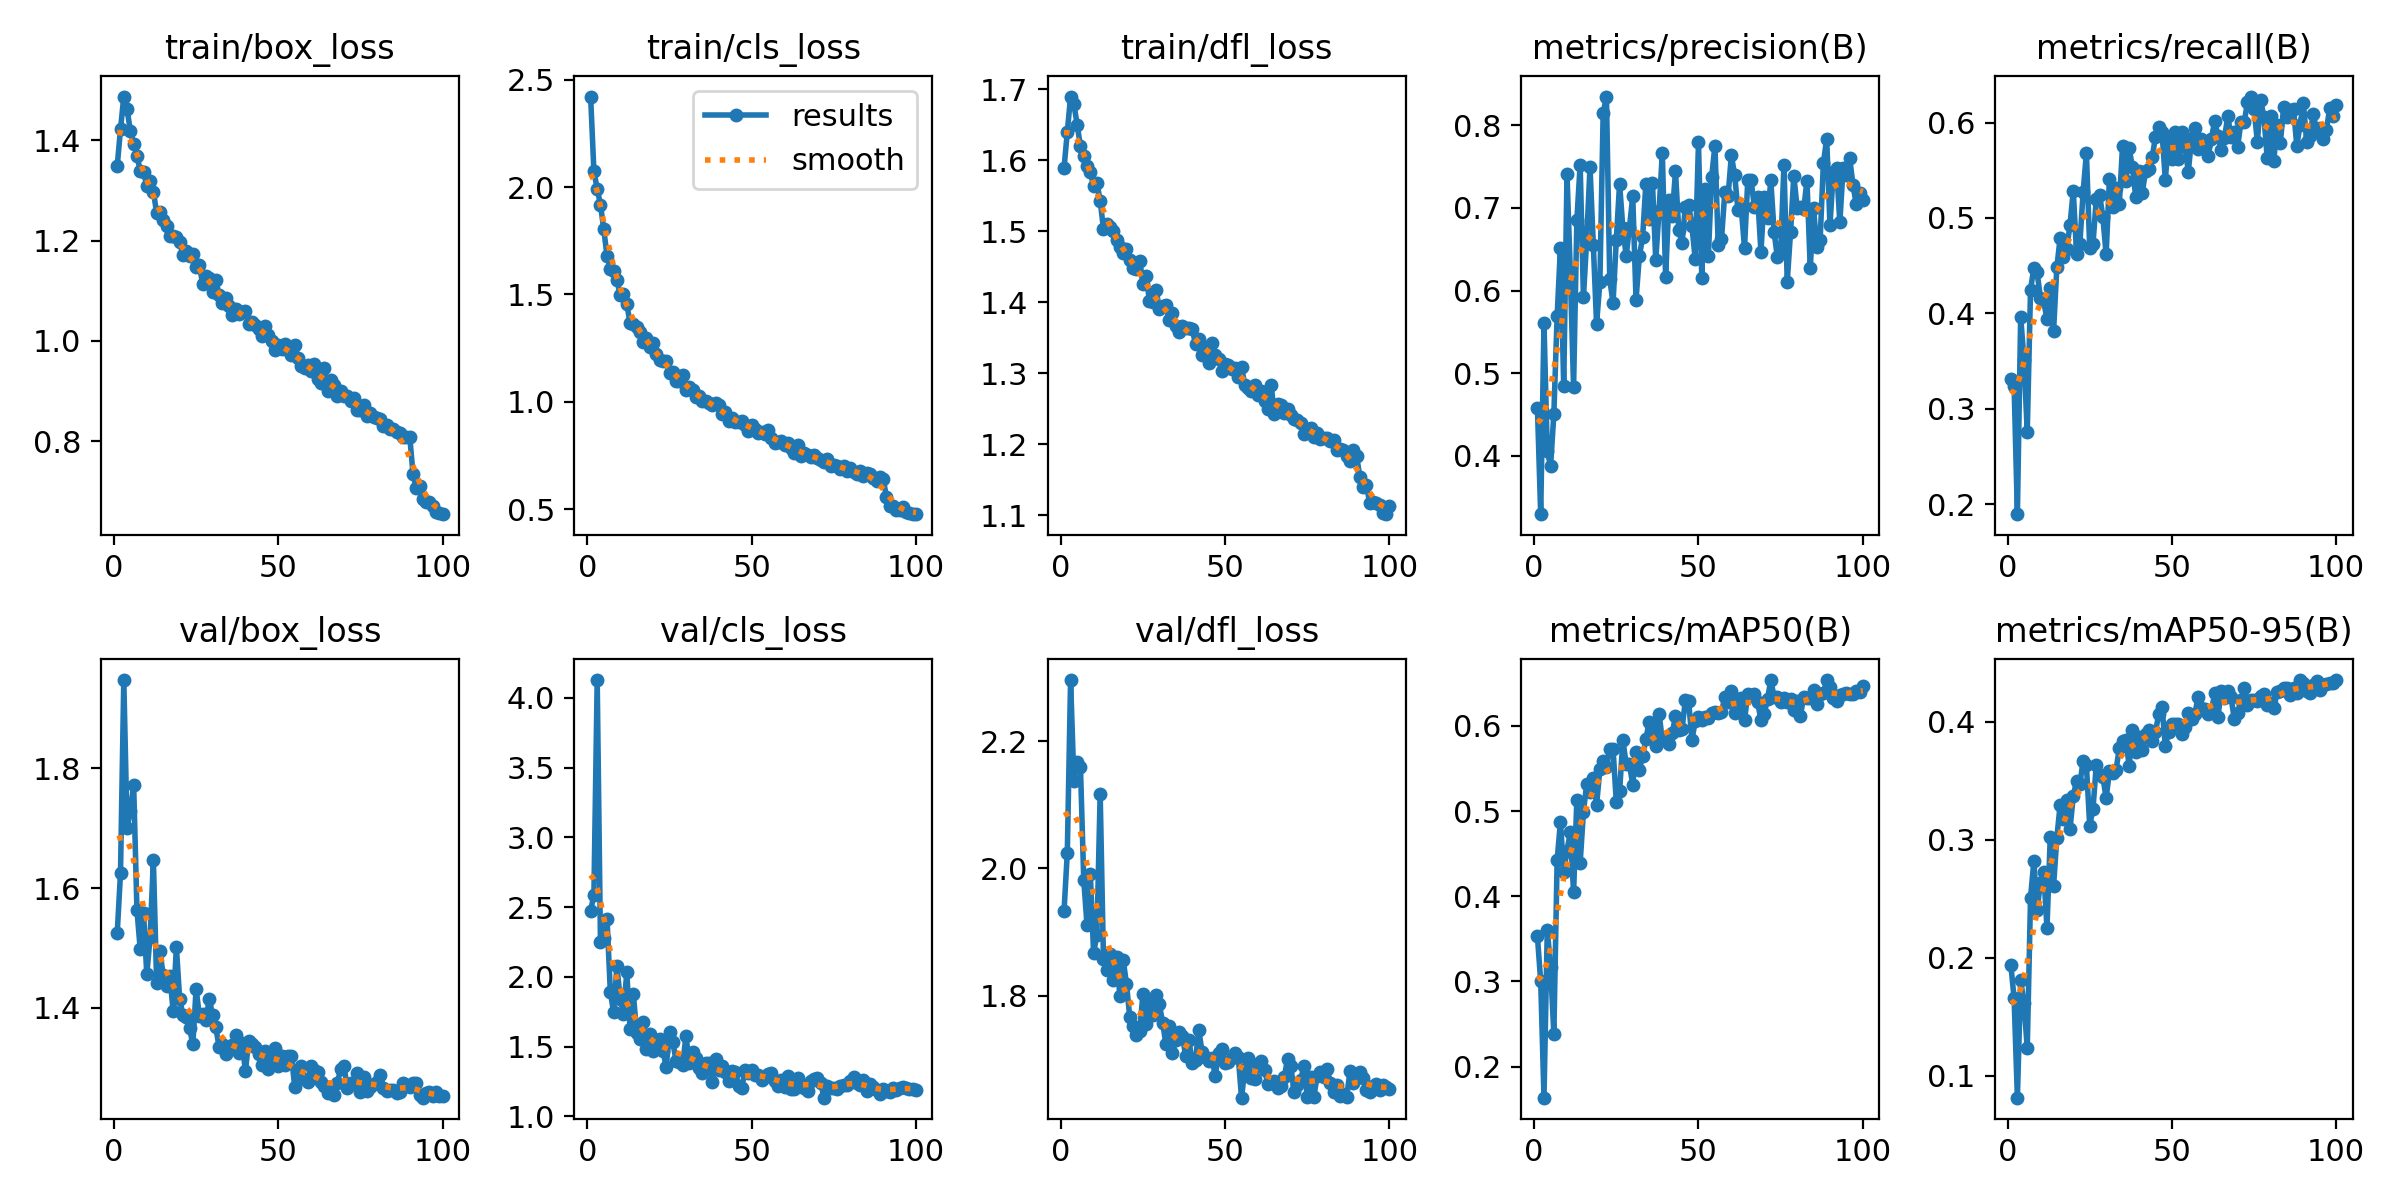

Source data for this figure (header and first rows):
epoch, train/box_loss, train/cls_loss, train/dfl_loss, metrics/precision(B), metrics/recall(B), metrics/mAP50(B), metrics/mAP50-95(B), val/box_loss, val/cls_loss, val/dfl_loss, lr/pg0, lr/pg1, lr/pg2
1, 1.349, 2.422, 1.589, 0.4582, 0.3317, 0.3528, 0.1941, 1.525, 2.475, 1.932, 0.0004724, 0.0004724, 0.0004724
2, 1.422, 2.075, 1.64, 0.3291, 0.324, 0.3, 0.1656, 1.625, 2.586, 2.025, 0.0009394, 0.0009394, 0.0009394
3, 1.487, 1.992, 1.69, 0.5603, 0.1896, 0.1635, 0.08139, 1.948, 4.128, 2.296, 0.001397, 0.001397, 0.001397
4, 1.462, 1.919, 1.679, 0.4057, 0.3967, 0.3609, 0.1809, 1.701, 2.246, 2.138, 0.001387, 0.001387, 0.001387
5, 1.418, 1.803, 1.65, 0.3872, 0.3514, 0.3165, 0.1614, 1.729, 2.277, 2.167, 0.001387, 0.001387, 0.001387
6, 1.393, 1.679, 1.619, 0.4505, 0.2755, 0.2383, 0.1234, 1.773, 2.413, 2.16, 0.001372, 0.001372, 0.001372
7, 1.369, 1.62, 1.605, 0.569, 0.4249, 0.4424, 0.2508, 1.563, 1.893, 1.982, 0.001358, 0.001358, 0.001358
8, 1.339, 1.608, 1.591, 0.6521, 0.4475, 0.4872, 0.2816, 1.498, 1.744, 1.911, 0.001344, 0.001344, 0.001344
9, 1.338, 1.567, 1.583, 0.4842, 0.4429, 0.4289, 0.2409, 1.559, 2.076, 1.992, 0.00133, 0.00133, 0.00133
10, 1.309, 1.497, 1.563, 0.741, 0.4165, 0.4537, 0.263, 1.456, 1.844, 1.867, 0.001316, 0.001316, 0.001316
11, 1.318, 1.503, 1.568, 0.623, 0.4129, 0.475, 0.273, 1.518, 1.732, 1.895, 0.001302, 0.001302, 0.001302
12, 1.298, 1.457, 1.543, 0.4829, 0.3937, 0.4046, 0.2251, 1.647, 2.034, 2.118, 0.001288, 0.001288, 0.001288
13, 1.255, 1.367, 1.503, 0.6852, 0.4268, 0.5135, 0.3024, 1.441, 1.624, 1.857, 0.001273, 0.001273, 0.001273
14, 1.256, 1.364, 1.51, 0.7524, 0.3812, 0.4389, 0.2605, 1.494, 1.878, 1.841, 0.001259, 0.001259, 0.001259
15, 1.241, 1.346, 1.506, 0.592, 0.4482, 0.4991, 0.3018, 1.454, 1.597, 1.865, 0.001245, 0.001245, 0.001245
16, 1.23, 1.323, 1.5, 0.6624, 0.4789, 0.5317, 0.3294, 1.436, 1.552, 1.824, 0.001231, 0.001231, 0.001231
17, 1.21, 1.279, 1.488, 0.7496, 0.4592, 0.5229, 0.3173, 1.454, 1.677, 1.861, 0.001217, 0.001217, 0.001217
18, 1.21, 1.299, 1.478, 0.6557, 0.4679, 0.5387, 0.3334, 1.395, 1.486, 1.799, 0.001203, 0.001203, 0.001203
19, 1.207, 1.256, 1.47, 0.5593, 0.4924, 0.5073, 0.309, 1.502, 1.592, 1.856, 0.001189, 0.001189, 0.001189
20, 1.197, 1.272, 1.475, 0.6101, 0.5285, 0.5489, 0.3368, 1.414, 1.465, 1.819, 0.001174, 0.001174, 0.001174
21, 1.17, 1.221, 1.459, 0.8146, 0.4625, 0.5585, 0.3501, 1.389, 1.546, 1.766, 0.00116, 0.00116, 0.00116
22, 1.18, 1.194, 1.448, 0.8349, 0.4726, 0.5523, 0.3472, 1.384, 1.552, 1.752, 0.001146, 0.001146, 0.001146
23, 1.17, 1.192, 1.448, 0.6142, 0.5274, 0.5726, 0.3668, 1.366, 1.471, 1.737, 0.001132, 0.001132, 0.001132
24, 1.173, 1.19, 1.458, 0.5847, 0.5678, 0.5733, 0.3629, 1.339, 1.353, 1.744, 0.001118, 0.001118, 0.001118
25, 1.147, 1.136, 1.426, 0.6614, 0.4682, 0.5107, 0.3119, 1.432, 1.601, 1.802, 0.001104, 0.001104, 0.001104
26, 1.151, 1.141, 1.436, 0.7293, 0.4728, 0.5231, 0.3264, 1.387, 1.534, 1.755, 0.001089, 0.001089, 0.001089
27, 1.113, 1.095, 1.402, 0.6752, 0.52, 0.5834, 0.3635, 1.389, 1.396, 1.79, 0.001075, 0.001075, 0.001075
28, 1.13, 1.098, 1.4, 0.6422, 0.5245, 0.555, 0.3551, 1.38, 1.392, 1.769, 0.001061, 0.001061, 0.001061
29, 1.125, 1.124, 1.418, 0.6761, 0.5008, 0.5547, 0.3532, 1.415, 1.367, 1.802, 0.001047, 0.001047, 0.001047
30, 1.097, 1.054, 1.391, 0.7143, 0.4618, 0.531, 0.3353, 1.388, 1.576, 1.786, 0.001033, 0.001033, 0.001033
31, 1.122, 1.069, 1.394, 0.5887, 0.5411, 0.5694, 0.3579, 1.367, 1.385, 1.757, 0.001019, 0.001019, 0.001019
32, 1.091, 1.056, 1.397, 0.6413, 0.5118, 0.5484, 0.3565, 1.334, 1.464, 1.723, 0.001005, 0.001005, 0.001005
33, 1.076, 1.024, 1.375, 0.6644, 0.5316, 0.5649, 0.3591, 1.34, 1.415, 1.752, 0.0009904, 0.0009904, 0.0009904
34, 1.086, 1.026, 1.385, 0.7296, 0.5143, 0.5841, 0.3774, 1.323, 1.344, 1.709, 0.0009763, 0.0009763, 0.0009763
35, 1.069, 1.002, 1.367, 0.6864, 0.5759, 0.6051, 0.3839, 1.334, 1.31, 1.73, 0.0009622, 0.0009622, 0.0009622
36, 1.052, 1.002, 1.358, 0.7301, 0.5388, 0.5929, 0.3847, 1.338, 1.378, 1.743, 0.000948, 0.000948, 0.000948
37, 1.063, 0.9953, 1.367, 0.6369, 0.5729, 0.5761, 0.3625, 1.355, 1.381, 1.736, 0.0009338, 0.0009338, 0.0009338
38, 1.053, 0.9839, 1.364, 0.6967, 0.5531, 0.6144, 0.3927, 1.325, 1.245, 1.705, 0.0009197, 0.0009197, 0.0009197
39, 1.058, 0.9935, 1.363, 0.7667, 0.5218, 0.5837, 0.3746, 1.341, 1.41, 1.73, 0.0009056, 0.0009056, 0.0009056
40, 1.06, 0.9836, 1.362, 0.6158, 0.5488, 0.5831, 0.3874, 1.294, 1.328, 1.693, 0.0008914, 0.0008914, 0.0008914
41, 1.034, 0.9439, 1.341, 0.7095, 0.5262, 0.5787, 0.3758, 1.344, 1.357, 1.699, 0.0008773, 0.0008773, 0.0008773
42, 1.038, 0.9513, 1.349, 0.6902, 0.5493, 0.5911, 0.3895, 1.339, 1.321, 1.746, 0.0008631, 0.0008631, 0.0008631
43, 1.032, 0.9104, 1.325, 0.7443, 0.5516, 0.6117, 0.3931, 1.335, 1.251, 1.711, 0.000849, 0.000849, 0.000849
44, 1.024, 0.9225, 1.336, 0.6728, 0.5636, 0.5956, 0.384, 1.323, 1.321, 1.704, 0.0008348, 0.0008348, 0.0008348
45, 1.01, 0.9038, 1.314, 0.6577, 0.5847, 0.5965, 0.3913, 1.304, 1.321, 1.697, 0.0008207, 0.0008207, 0.0008207
46, 1.029, 0.9075, 1.343, 0.701, 0.5951, 0.6299, 0.4065, 1.328, 1.22, 1.702, 0.0008065, 0.0008065, 0.0008065
47, 1.012, 0.9085, 1.326, 0.7038, 0.5901, 0.6296, 0.4121, 1.298, 1.202, 1.674, 0.0007924, 0.0007924, 0.0007924
48, 0.9997, 0.894, 1.321, 0.6783, 0.54, 0.5833, 0.3797, 1.317, 1.333, 1.709, 0.0007782, 0.0007782, 0.0007782
49, 0.9827, 0.8645, 1.303, 0.6382, 0.582, 0.6053, 0.3911, 1.333, 1.31, 1.716, 0.0007641, 0.0007641, 0.0007641
50, 0.9922, 0.8928, 1.313, 0.7795, 0.5617, 0.6104, 0.3979, 1.302, 1.329, 1.693, 0.0007499, 0.0007499, 0.0007499
51, 0.9835, 0.8709, 1.311, 0.6156, 0.5906, 0.6064, 0.3978, 1.32, 1.294, 1.696, 0.0007358, 0.0007358, 0.0007358
52, 0.995, 0.8566, 1.306, 0.7225, 0.5613, 0.611, 0.3981, 1.304, 1.299, 1.702, 0.0007216, 0.0007216, 0.0007216
53, 0.9817, 0.8586, 1.307, 0.6413, 0.5901, 0.6098, 0.3897, 1.32, 1.263, 1.71, 0.0007075, 0.0007075, 0.0007075
54, 0.9726, 0.8493, 1.295, 0.7373, 0.5746, 0.6146, 0.3952, 1.32, 1.278, 1.704, 0.0006934, 0.0006934, 0.0006934
55, 0.9914, 0.8701, 1.309, 0.7756, 0.5484, 0.6159, 0.4071, 1.268, 1.3, 1.639, 0.0006792, 0.0006792, 0.0006792
56, 0.9659, 0.8295, 1.284, 0.6555, 0.5837, 0.6146, 0.4019, 1.293, 1.311, 1.684, 0.0006651, 0.0006651, 0.0006651
57, 0.9495, 0.8094, 1.279, 0.6623, 0.5942, 0.6168, 0.4068, 1.303, 1.252, 1.702, 0.0006509, 0.0006509, 0.0006509
58, 0.9471, 0.8122, 1.275, 0.7188, 0.5724, 0.6334, 0.4212, 1.281, 1.217, 1.67, 0.0006368, 0.0006368, 0.0006368
59, 0.9512, 0.8169, 1.284, 0.7145, 0.5822, 0.6275, 0.4119, 1.276, 1.262, 1.668, 0.0006226, 0.0006226, 0.0006226
60, 0.9398, 0.798, 1.269, 0.7636, 0.5756, 0.6414, 0.4109, 1.304, 1.206, 1.693, 0.0006085, 0.0006085, 0.0006085
... 40 more rows
